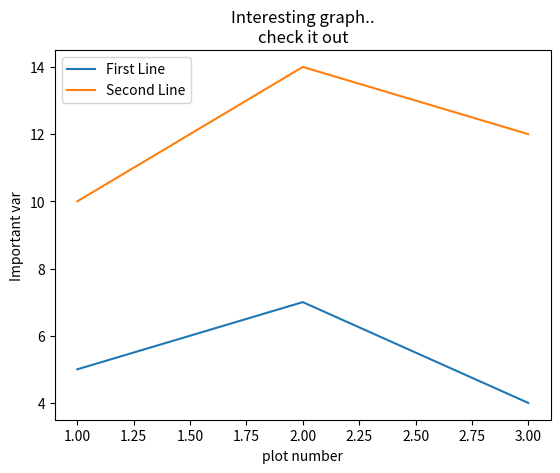

This figure's Python source:
import matplotlib.pyplot as plt


x = [1,2,3]
y = [5,7,4]

x2 = [1,2,3]
y2 = [10,14,12]




plt.plot(x,y, label='First Line')
plt.plot(x2,y2, label="Second Line")

plt.xlabel('plot number')
plt.ylabel('Important var')

plt.title('Interesting graph..\ncheck it out')

plt.legend()
plt.show()